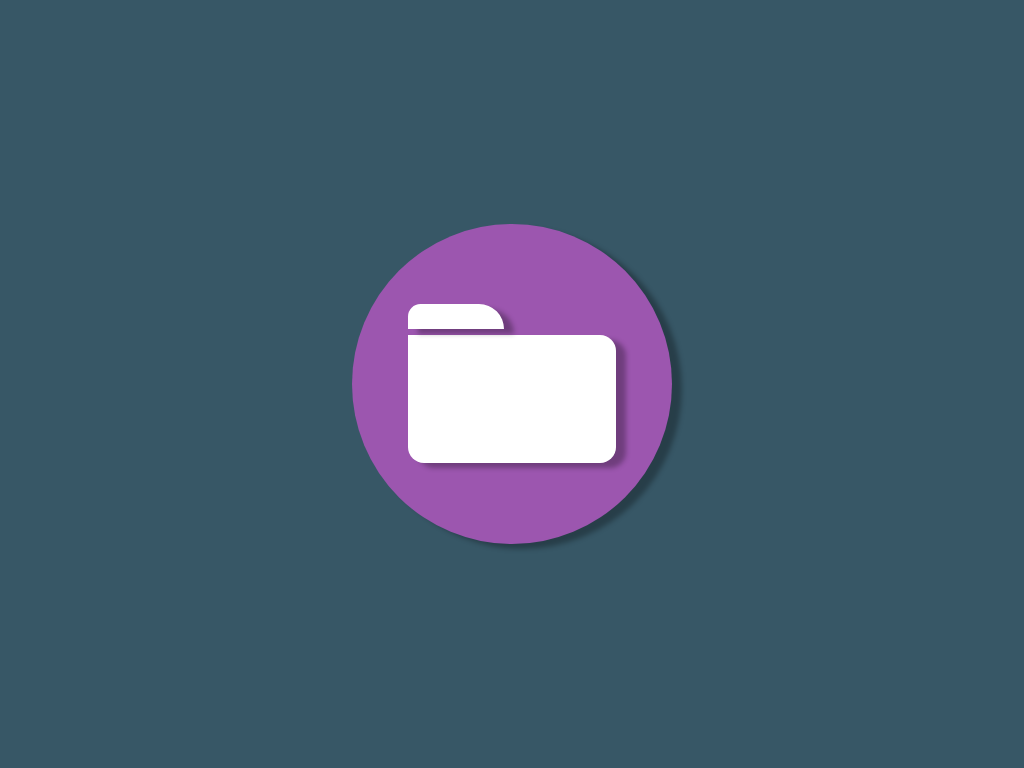

Write a web page that renders exactly this picture using CSS.

<!-- file: index.html -->
<!DOCTYPE html>
<html lang="en">
<head>
    <meta charset="UTF-8">
    <meta name="viewport" content="width=device-width, initial-scale=1.0">
    <link rel="stylesheet" href="style.css">
    <title>File</title>
</head>
<body>

    <div class="bg-file">
        <div class="header-file"></div>
        <div class="body-file"></div>
    </div>
    
</body>
</html>

/* file: style.css */
* {
    margin: 0;
    padding: 0;
    box-sizing: border-box;
}

body {
    width: 100vw;
    height: 100vh;
    background-color: #375766;
    display: flex;
    justify-content: center;
    align-items: center;
}

.bg-file {
    height: 20rem;
    width: 20rem;
    background-color: #9C56AF;
    border-radius: 50%;
    display: flex;
    flex-direction: column;
    justify-content: center;
    align-items: center;
    gap: 0.3rem;
    box-shadow: 10px 5px 5px rgba(0, 0, 0, 0.288);
}

.header-file {
    height: 25px;
    width: 30%;
    background-color: #ffff;
    position: relative;
    top: -1px;
    left: -17.5%;
    border-radius: 1rem 2rem 0 0;
    box-shadow: 10px 5px 5px rgba(0, 0, 0, 0.288);
}

.body-file {
    height: 40%;
    width: 65%;
    border-radius: 0 1rem 1rem 1rem;
    background-color: #ffff;
    box-shadow: 10px 5px 5px rgba(0, 0, 0, 0.288);
}